Run: headless pygame with SDL's dummy video driver; simulated clock (each Clock.tick advances the game by its frame time, no real sleeping); random seed 0; keys injected as events and as key.get_pressed() state; no mouse input.
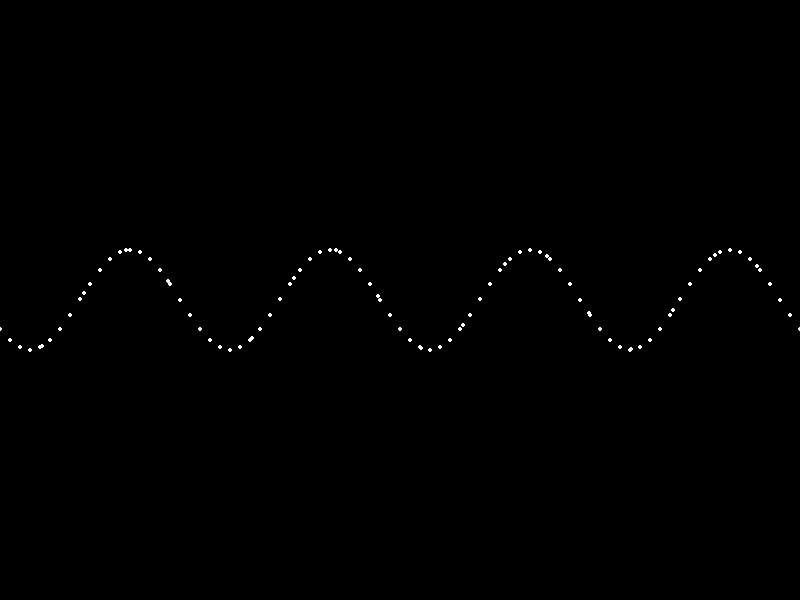
Frame 1 of 4 · flips 1–60 · no input
Frame 2 of 4 · flips 61–180 · tapped SPACE, RETURN · held RIGHT (→), D · screen unchanged from frame 1, image omitted
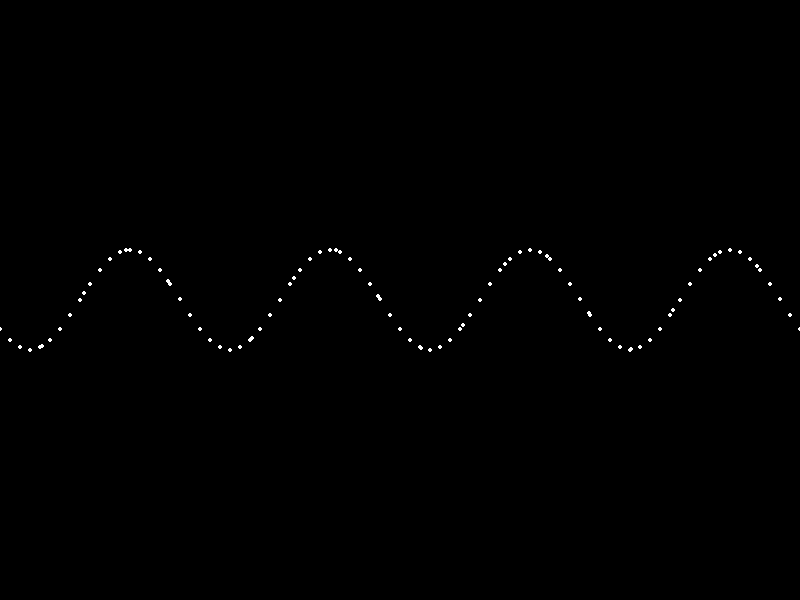
Frame 3 of 4 · flips 181–300 · held DOWN (↓), S
Frame 4 of 4 · flips 301–420 · held LEFT (←), A, UP (↑), W · screen unchanged from frame 3, image omitted

The pygame program that drew these frames:

import pygame
import math

# Constants
WIDTH, HEIGHT = 800, 600
AMPLITUDE = 50
WAVELENGTH = 200
PERIOD = 1.0  # Time period of wave cycle in seconds
NUM_POINTS = 20
PARTICLE_RADIUS = 2
PARTICLE_COLOR = (255, 255, 255)
BG_COLOR = (0, 0, 0)

# Function to calculate wave height at a given x-coordinate and time
def wave_height(x, t):
    return AMPLITUDE * math.sin((2 * math.pi / WAVELENGTH) * x - (2 * math.pi / PERIOD) * t)

# Function to draw the wave
def draw_wave(screen, t):
    for x in range(0, WIDTH, 10):
        y = HEIGHT // 2 + wave_height(x, t)
        pygame.draw.circle(screen, PARTICLE_COLOR, (x, y), PARTICLE_RADIUS)

# Function to animate the particles
def animate_particles(screen, t):
    for i in range(NUM_POINTS):
        x = i * WIDTH // (NUM_POINTS - 1)
        y = HEIGHT // 2 + wave_height(x, t)
        pygame.draw.circle(screen, PARTICLE_COLOR, (x, y), PARTICLE_RADIUS)

def main():
    pygame.init()
    screen = pygame.display.set_mode((WIDTH, HEIGHT))
    pygame.display.set_caption("Gerstner Wave Animation")
    clock = pygame.time.Clock()

    running = True
    t = 0  # Initial time

    while running:
        screen.fill(BG_COLOR)

        for event in pygame.event.get():
            if event.type == pygame.QUIT:
                running = False

        # Draw the wave
        draw_wave(screen, t)

        # Animate the particles
        animate_particles(screen, t)

        pygame.display.flip()
        clock.tick(60)  # Limit frame rate to 60 FPS
        t += 0.1  # Increment time

    pygame.quit()

if __name__ == "__main__":
    main()
